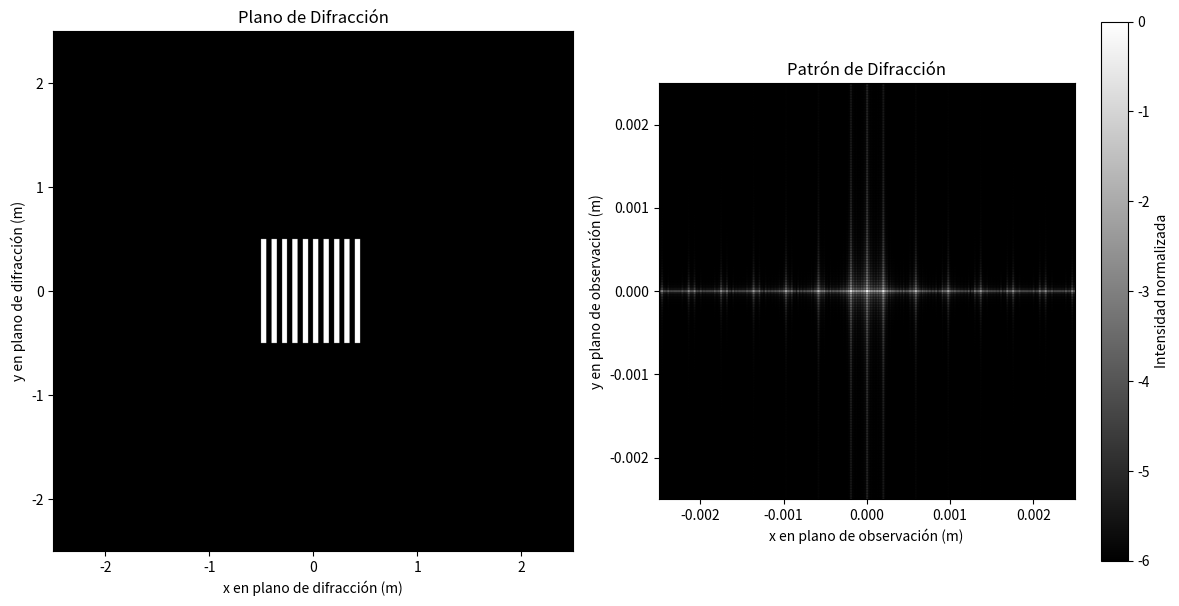

Write Python code to recreate this figure.
import numpy as np
import matplotlib.pyplot as plt

#En primer lugar, definimos la abertura y longitud de onda
long_de_onda = 633*(10**(-9)) #(en metros) Usamos la longitud de onda del  rojo: 650 nm
#Por decir, usaremos de abertura un cuadrado de lado l
l = 1*(10**(-3)) #(en metros) Usamos dimesión máxima: 1 mm
z_max = (l/2)**2/(long_de_onda) #(en metros) Distancia máxima de la pantalla, para que cumpla criterio de frenel
#z = z_max - 0.050 #(En metros) La disminuimos 5 cm para evitar criticidad.
z=1
#PODRÍAMOS REVISAR QUE z SEA POSITIVO, POR SI ALGO

##################  MÉTODO POR TRANSFORMADA DE FRESNEL    ######################################################33

# Ahora, crearemos las variables que necesitamos
N_f = (l/2)**2/(long_de_onda*z) #Numero de Fresnel, deber ser mayor a 1 para que cumpla la aproximación
M = 2**8 #Criterio aliasing: M > 4N_f


assert M > 4*N_f, "No cumple ele criterio de Aliasing"

Q = 5 #Debe ser mayor a q y depende de el orden de interpolacion
N = int(Q*M) #Numero de muestras totales ? (CREO QUE TIENE QUE SER UNA POTENCIA DE 2)

#Campo de entrada
dx_entrada = l/M #(en metros) Dividimos la dimensión máxima de la abertura entre el numero de muestras
L = N * dx_entrada

#Creamos la matriz MxM centrada en (M/2,M/2)
   #Esta es U[n_0,m_0,0]

k = (np.arange(M) - M/2)* dx_entrada
p = (np.arange(M) - M/2) * dx_entrada
K, P = np.meshgrid(k, p)

lineas_mm = 10
p = 1/(lineas_mm / 1e-3)
fraccion_abierto = 0.5
grating_x = (((K % p) < (fraccion_abierto * p))).astype(float)
abertura = grating_x.astype(complex) 

#Calculamos la matriz de fase cuadrática
fase_cuadratica_entrada = np.exp(1j * (np.pi*4*N_f / (M**2)) * ((K-M/2)**2 + ((P-M/2)**2)))

#Multiplicación punto a punto
campo_en_apertura = abertura * fase_cuadratica_entrada  #Este es U'[n_0,m_0,z]

padded_array = np.zeros((N, N), dtype=complex)
min_index = (N-M)//2
padded_array[min_index : min_index + M, min_index : min_index + M] = campo_en_apertura

#Ahora, debemos realizar la transformada de Fourier de 2 dimensiones
difraccion_fft = np.fft.fft2(padded_array)
centrar_fft = np.fft.fftshift(difraccion_fft) #Esta es U"[n,m,z]

x = np.linspace(-N/2, (N/2) - 1, N) * dx_entrada
y = np.linspace(-N/2, (N/2) - 1, N) * dx_entrada
X, Y = np.meshgrid(x, y)


fase_cuadratica_salida = np.exp(1j * (np.pi / (4 * Q**2 * N_f)) * ((X-N/2)**2 + (Y-N/2)**2))
campo_difraccion = centrar_fft * fase_cuadratica_salida #Este es U[n,m,z]

intensidad = abs(centrar_fft)**2
max_intensidad = np.max(intensidad)
if max_intensidad > 0:
    intensidad_log = np.log1p(intensidad / max_intensidad * 100)
    intensidad_norm = intensidad_log / np.max(intensidad_log)
else:
    intensidad_norm = intensidad

#Aplicamos escala logarítmica (para visualizar detalles en zonas de baja intensidad)
intensidad_log = np.log10(intensidad/max_intensidad + 1e-6)   #Se suma 1 a la intensidad para evitar log(0), que es -infinito

fig, ax = plt.subplots(1,2,figsize=(12,6))

extent = [-L/2 * 1e3, L/2 * 1e3, -L/2 * 1e3, L/2 * 1e3]
im0 = ax[0].imshow(np.abs(padded_array), cmap='gray', extent=extent)
ax[0].set_title("Plano de Difracción")
ax[0].set_xlabel("x en plano de difracción (m)")
ax[0].set_ylabel("y en plano de difracción (m)")
ax[0].set_facecolor('black') 
ax[0].set_aspect('equal')


extent = [x.min(), x.max(), y.min(), y.max()]
im = ax[1].imshow(intensidad_log, extent=extent, cmap="gray")
ax[1].set_title("Patrón de Difracción")
ax[1].set_xlabel("x en plano de observación (m)")
ax[1].set_ylabel("y en plano de observación (m)")

plt.colorbar(im, ax=ax[1], label="Intensidad normalizada")
# Mostrar gráficos
plt.tight_layout()
plt.show()



